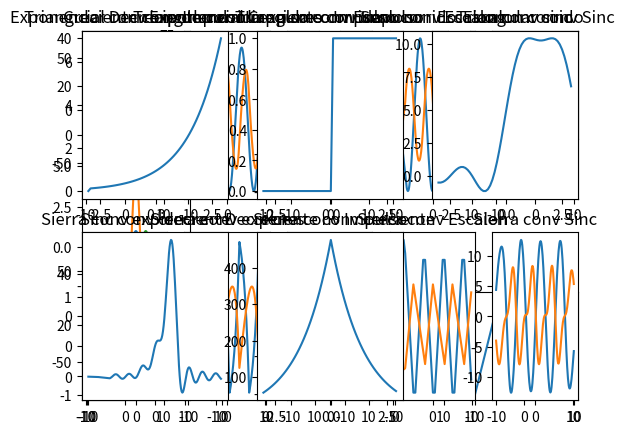

Python code for this plot: (Note: this script raises an exception after producing the figure.)
import matplotlib.pyplot as plt
import numpy as np
from scipy import signal
import scipy.integrate as integrate

#Exponencial decreciente
t = np.arange(-3,3,0.1)
decres = np.exp(-0.7*t)


plt.subplot(3,4,1)
plt.plot(t,decres)
plt.title('Exponencial Decreciente')

#Exponencial creciente
cres = np.exp(0.7*t)


plt.subplot(3,4,2)
plt.plot(t,cres)
plt.title('Exponencial Creciente')

#Impulso
u0 = np.piecewise(t,t>=0,[1,0])
udt = np.piecewise(t,t>=(0+0.1),[1,0])
impulso = u0 - udt

plt.subplot(3,4,3)
plt.plot(t,impulso)
plt.title('Impulso')

#Escalon
u = lambda t: np.piecewise(t,t>=0,[1,0])

u0 = u(t-0)

plt.subplot(3,4,4)
plt.plot(t,u0)
plt.title('Escalon')

#Sinc
t2=np.arange(-10,10,0.1)
s=np.sinc(t2)

plt.subplot(3,4,5)
plt.plot(t2,s)
plt.title('Sinc')

#------------------------------------------------------------------------
#Seno
t1 = np.arange(-10,10,0.1)
sen = np.sin(t1)

plt.subplot(3,4,9)
plt.plot(t1,sen)
plt.title('Seno')

#Cuadrada
cuad = signal.square(2 * np.pi * 0.2 * t1)

plt.subplot(3,4,10)
plt.plot(t1, cuad) 
plt.title('Cuadrada')

#Triangular
trian = signal.sawtooth(2 * np.pi * 0.2 * t1, 0.5)

plt.subplot(3,4,11)
plt.plot(t1,trian)
plt.title('Triangular')

#Sierra
sierra = signal.sawtooth(2 * np.pi * 0.2 * t1)

plt.subplot(3,4,12)
plt.plot(t1, sierra)
plt.title('Sierra') 
plt.show()


#----------------------------------------------------------------------
#Señal seno convolucionada
#Exp decre
senoexp = signal.convolve(sen, decres , mode='same')

plt.subplot(2,5,1)
plt.plot(t1,senoexp)
plt.title('Seno conv exp decre')

#Exp cres
senoexpcres = signal.convolve(sen, cres , mode='same')

plt.subplot(2,5,2)
plt.plot(t1,senoexpcres)
plt.title('Seno conv exp cres')

#Impulso
Imp = signal.convolve(sen, impulso , mode='same')

plt.subplot(2,5,3)
plt.plot(t1,Imp)
plt.title('Seno conv Impulso')

#Escalon
esc = signal.convolve(sen, u0, mode='same')

plt.subplot(2,5,4)
plt.plot(t1,esc)
plt.title('Seno conv Escalon')

#Sinc
sinc = signal.convolve(sen, s, mode='same')

plt.subplot(2,5,5)
plt.plot(t1,sinc)
plt.title('Seno conv Sinc')

#Señal cuadrada convolucionada
#Exp decre
cuadexp = signal.convolve(cuad, decres , mode='same')

plt.subplot(2,5,6)
plt.plot(t1,cuadexp)
plt.title('Cuadrada conv exp decre')

#Exp cres
cuadexpcres = signal.convolve(cuad, cres , mode='same')

plt.subplot(2,5,7)
plt.plot(t1,cuadexpcres)
plt.title('Cuadrada conv exp cres')

#Impulso
cuadImp = signal.convolve(cuad, impulso , mode='same')

plt.subplot(2,5,8)
plt.plot(t1,cuadImp)
plt.title('Cuadrada conv Impulso')

#Escalon
cuadesc = signal.convolve(cuad, u0, mode='same')

plt.subplot(2,5,9)
plt.plot(t1,cuadesc)
plt.title('Cuadrada conv Escalon')

#Sinc
cuadsinc = signal.convolve(cuad, s, mode='same')

plt.subplot(2,5,10)
plt.plot(t1,cuadsinc)
plt.title('Cuadrada conv Sinc')

plt.show()

#Señal triangular convolucionada
#Exp decre
trianexp = signal.convolve(trian, decres , mode='same')

plt.subplot(2,5,1)
plt.plot(t1,trianexp)
plt.title('Triangular conv exp decre')

#Exp cres
trianexpcres = signal.convolve(trian, cres , mode='same')

plt.subplot(2,5,2)
plt.plot(t1,trianexpcres)
plt.title('Triangular conv exp cres')

#Impulso
trianImp = signal.convolve(trian, impulso , mode='same')

plt.subplot(2,5,3)
plt.plot(t1,trianImp)
plt.title('Triangular conv Impulso')

#Escalon
trianesc = signal.convolve(trian, u0, mode='same')

plt.subplot(2,5,4)
plt.plot(t1,trianesc)
plt.title('Seno conv Escalon')

#Sinc
triansinc = signal.convolve(trian, s, mode='same')

plt.subplot(2,5,5)
plt.plot(t1,triansinc)
plt.title('Triangular conv Sinc')

#Señal sierra convolucionada
#Exp decre
sierraexp = signal.convolve(sierra, decres , mode='same')

plt.subplot(2,5,6)
plt.plot(t1,sierraexp)
plt.title('Sierra conv exp decre')

#Exp cres
sierraexpcres = signal.convolve(sierra, cres , mode='same')

plt.subplot(2,5,7)
plt.plot(t1,sierraexpcres)
plt.title('Sierra conv exp cres')

#Impulso
sierraImp = signal.convolve(sierra, impulso , mode='same')

plt.subplot(2,5,8)
plt.plot(t1,sierraImp)
plt.title('Sierra conv Impulso')

#Escalon
sierraesc = signal.convolve(sierra, u0, mode='same')

plt.subplot(2,5,9)
plt.plot(t1,sierraesc)
plt.title('Sierra conv Escalon')

#Sinc
sierrasinc = signal.convolve(sierra, s, mode='same')

plt.subplot(2,5,10)
plt.plot(t1,sierrasinc)
plt.title('Sierra conv Sinc')

plt.show()

#-------------------------------------------------------------------------------------
#Convolucion creciente con impulso
creciente = signal.convolve(cres, impulso, mode='same')

plt.subplot(2,3,1)
plt.plot(t,creciente)
plt.title('Creciente conv Impulso')

#Convolucion impulso con escalon
impesc = signal.convolve(impulso, u0, mode='same')

plt.subplot(2,3,2)
plt.plot(t,impesc)
plt.title('Impulso conv Escalon')

#Convolucion escalon con sinc
escsinc = signal.convolve(u0, s, mode='same')

plt.subplot(2,3,3)
plt.plot(t,escsinc)
plt.title('Escalon conv sinc')

#Convolucion sinc con creciente
sinccres = signal.convolve(s, cres, mode='same')

plt.subplot(2,3,4)
plt.plot(t2,sinccres)
plt.title('Sinc conv creciente')

#Convolucion decreciente con creciente
decrescien = signal.convolve(decres, cres, mode='same')

plt.subplot(2,3,5)
plt.plot(t,decrescien)
plt.title('Decreciente conv creciente')

plt.show()


#----------------------------------------------------------------------
#Respuesta al impulso comprobar si es LTI
#Exponencial decreciente
decresmult = decres*5


plt.subplot(3,4,1)
plt.plot(t,decresmult)
plt.title('Exponencial Decreciente multiplicada')

#Exponencial creciente
cresmult = cres


plt.subplot(3,4,2)
plt.plot(t,cresmult)
plt.title('Exponencial Creciente multiplicada')

#Impulso
impulsomult = impulso

plt.subplot(3,4,3)
plt.plot(t,impulsomult)
plt.title('Impulso multiplicado')

#Escalon
umult = u0*5

plt.subplot(3,4,4)
plt.plot(t,umult)
plt.title('Escalon multiplicado')

#Sinc
sincmult = s*5

plt.subplot(3,4,5)
plt.plot(t2,sincmult)
plt.title('Sinc multiplicado')
plt.show()

#-------------------------------------------------------------------
#Exponencial decreciente
tc = np.arange(-3,3,0.1)
decres1 = np.exp(-0.7*(tc-2))


plt.subplot(3,4,1)
plt.plot(tc,decres1)
plt.title('Exponencial Decreciente corrida')

#Exponencial creciente
cres1 = np.exp(0.7*(tc-2))


plt.subplot(3,4,2)
plt.plot((tc-5),cres1)
plt.title('Exponencial Creciente corrida')

#Impulso
u02 = np.piecewise(tc,tc-2>=0,[1,0])
udt1 = np.piecewise(tc,tc-2>=(0+0.1),[1,0])
impulso1 = u02 - udt1

plt.subplot(3,4,3)
plt.plot(tc,impulso1)
plt.title('Impulso corrido')

#Escalon
u = lambda tc: np.piecewise(tc,tc-2>=0,[1,0])

u01 = u(tc)

plt.subplot(3,4,4)
plt.plot(tc,u01)
plt.title('Escalon corrido')

#Sinc5
tc2=np.arange(-10,10,0.1)
s1=np.sinc(tc2-2)

plt.subplot(3,4,5)
plt.plot(tc2,s1)
plt.title('Sinc corrido')
plt.show()

#---------------------------------------------------------------
#Energia y potencia
#Aperiodicas
T  = 2*np.pi/1
cuadrado = decres**2
energia = integrate.simps(cuadrado,t)
potencia = (1/T)*energia
print("La señal aperiodica exponencial decreciente tiene una energia de "+str(energia)+" y la potencia es "+str(potencia))

cuadrado = cres**2
energia = integrate.simps(cuadrado,t)
potencia = (1/T)*energia
print("La señal aperiodica exponencial creciente tiene una energia de "+str(energia)+" y la potencia es "+str(potencia))

cuadrado = impulso**2
energia = integrate.simps(cuadrado,t)
potencia = (1/T)*energia
print("La señal aperiodica impulso tiene una energia de "+str(energia)+" y la potencia es "+str(potencia))

cuadrado = u0**2
energia = integrate.simps(cuadrado,t)
potencia = (1/T)*energia
print("La señal aperiodica escalon tiene una energia de "+str(energia)+" y la potencia es "+str(potencia))

cuadrado = s**2
energia = integrate.simps(cuadrado,t2)
potencia = (1/T)*energia
print("La señal aperiodica sinc tiene una energia de "+str(energia)+" y la potencia es "+str(potencia))
print("---------------------------------------------------------------")
#Periodicas
cuadrado = sen**2
energia = integrate.simps(cuadrado,t1)
potencia = (1/T)*energia
print("La señal periodica seno tiene una energia de "+str(energia)+" y la potencia es "+str(potencia))

cuadrado = cuad**2
energia = integrate.simps(cuadrado,t1)
potencia = (1/T)*energia
print("La señal periodica cuadrada tiene una energia de "+str(energia)+" y la potencia es "+str(potencia))

cuadrado = trian**2
energia = integrate.simps(cuadrado,t1)
potencia = (1/T)*energia
print("La señal periodica triangular tiene una energia de "+str(energia)+" y la potencia es "+str(potencia))

cuadrado = sierra**2
energia = integrate.simps(cuadrado,t1)
potencia = (1/T)*energia
print("La señal periodica sierra tiene una energia de "+str(energia)+" y la potencia es "+str(potencia))
print("---------------------------------------------------------------")
#Convolucion con seno
cuadrado = senoexp**2
energia = integrate.simps(cuadrado,t1)
potencia = (1/T)*energia
print("La señal convolucionada seno x decreciente tiene una energia de "+str(energia)+" y la potencia es "+str(potencia))

cuadrado = senoexpcres**2
energia = integrate.simps(cuadrado,t1)
potencia = (1/T)*energia
print("La señal convolucionada seno x creciente tiene una energia de "+str(energia)+" y la potencia es "+str(potencia))

cuadrado = Imp**2
energia = integrate.simps(cuadrado,t1)
potencia = (1/T)*energia
print("La señal convolucionada seno x impulso tiene una energia de "+str(energia)+" y la potencia es "+str(potencia))

cuadrado = esc**2
energia = integrate.simps(cuadrado,t1)
potencia = (1/T)*energia
print("La señal convolucionada seno x escalon tiene una energia de "+str(energia)+" y la potencia es "+str(potencia))

cuadrado = sinc**2
energia = integrate.simps(cuadrado,t1)
potencia = (1/T)*energia
print("La señal convolucionada seno x sinc tiene una energia de "+str(energia)+" y la potencia es "+str(potencia))
print("---------------------------------------------------------------")
#Convolucion con cuadrada
cuadrado = cuadexp**2
energia = integrate.simps(cuadrado,t1)
potencia = (1/T)*energia
print("La señal convolucionada cuadrada x decreciente tiene una energia de "+str(energia)+" y la potencia es "+str(potencia))

cuadrado = cuadexpcres**2
energia = integrate.simps(cuadrado,t1)
potencia = (1/T)*energia
print("La señal convolucionada cuadrada x creciente tiene una energia de "+str(energia)+" y la potencia es "+str(potencia))

cuadrado = cuadImp**2
energia = integrate.simps(cuadrado,t1)
potencia = (1/T)*energia
print("La señal convolucionada cuadrada x impulso tiene una energia de "+str(energia)+" y la potencia es "+str(potencia))

cuadrado = cuadesc**2
energia = integrate.simps(cuadrado,t1)
potencia = (1/T)*energia
print("La señal convolucionada cuadrada x escalon tiene una energia de "+str(energia)+" y la potencia es "+str(potencia))

cuadrado = cuadsinc**2
energia = integrate.simps(cuadrado,t1)
potencia = (1/T)*energia
print("La señal convolucionada cuadrada x sinc tiene una energia de "+str(energia)+" y la potencia es "+str(potencia))
print("---------------------------------------------------------------")
#Convolucion con triangular
cuadrado = trianexp**2
energia = integrate.simps(cuadrado,t1)
potencia = (1/T)*energia
print("La señal convolucionada triangular x decreciente tiene una energia de "+str(energia)+" y la potencia es "+str(potencia))

cuadrado = trianexpcres**2
energia = integrate.simps(cuadrado,t1)
potencia = (1/T)*energia
print("La señal convolucionada triangular x creciente tiene una energia de "+str(energia)+" y la potencia es "+str(potencia))

cuadrado = trianImp**2
energia = integrate.simps(cuadrado,t1)
potencia = (1/T)*energia
print("La señal convolucionada triangular x impulso tiene una energia de "+str(energia)+" y la potencia es "+str(potencia))

cuadrado = trianesc**2
energia = integrate.simps(cuadrado,t1)
potencia = (1/T)*energia
print("La señal convolucionada triangular x escalon tiene una energia de "+str(energia)+" y la potencia es "+str(potencia))

cuadrado = triansinc**2
energia = integrate.simps(cuadrado,t1)
potencia = (1/T)*energia
print("La señal convolucionada triangular x sinc tiene una energia de "+str(energia)+" y la potencia es "+str(potencia))
print("---------------------------------------------------------------")
#Convolucion con sierra
cuadrado = sierraexp**2
energia = integrate.simps(cuadrado,t1)
potencia = (1/T)*energia
print("La señal convolucionada sierra x decreciente tiene una energia de "+str(energia)+" y la potencia es "+str(potencia))

cuadrado = sierraexpcres**2
energia = integrate.simps(cuadrado,t1)
potencia = (1/T)*energia
print("La señal convolucionada sierra x creciente tiene una energia de "+str(energia)+" y la potencia es "+str(potencia))

cuadrado = sierraImp**2
energia = integrate.simps(cuadrado,t1)
potencia = (1/T)*energia
print("La señal convolucionada sierra x impulso tiene una energia de "+str(energia)+" y la potencia es "+str(potencia))

cuadrado = sierraesc**2
energia = integrate.simps(cuadrado,t1)
potencia = (1/T)*energia
print("La señal convolucionada sierra x escalon tiene una energia de "+str(energia)+" y la potencia es "+str(potencia))

cuadrado = sierrasinc**2
energia = integrate.simps(cuadrado,t1)
potencia = (1/T)*energia
print("La señal convolucionada sierra x sinc tiene una energia de "+str(energia)+" y la potencia es "+str(potencia))
print("---------------------------------------------------------------")
#Convolucion de las aperiodicas
cuadrado = creciente**2
energia = integrate.simps(cuadrado,t)
potencia = (1/T)*energia
print("La señal convolucionada creciente x impulso tiene una energia de "+str(energia)+" y la potencia es "+str(potencia))

cuadrado = impesc**2
energia = integrate.simps(cuadrado,t)
potencia = (1/T)*energia
print("La señal convolucionada impulso x escalon tiene una energia de "+str(energia)+" y la potencia es "+str(potencia))

cuadrado = escsinc**2
energia = integrate.simps(cuadrado,t)
potencia = (1/T)*energia
print("La señal convolucionada escalon x sinc tiene una energia de "+str(energia)+" y la potencia es "+str(potencia))

cuadrado = sinccres**2
energia = integrate.simps(cuadrado,t1)
potencia = (1/T)*energia
print("La señal convolucionada sinc x creciente tiene una energia de "+str(energia)+" y la potencia es "+str(potencia))

cuadrado = decrescien**2
energia = integrate.simps(cuadrado,t)
potencia = (1/T)*energia
print("La señal convolucionada decreciente x creciente tiene una energia de "+str(energia)+" y la potencia es "+str(potencia))